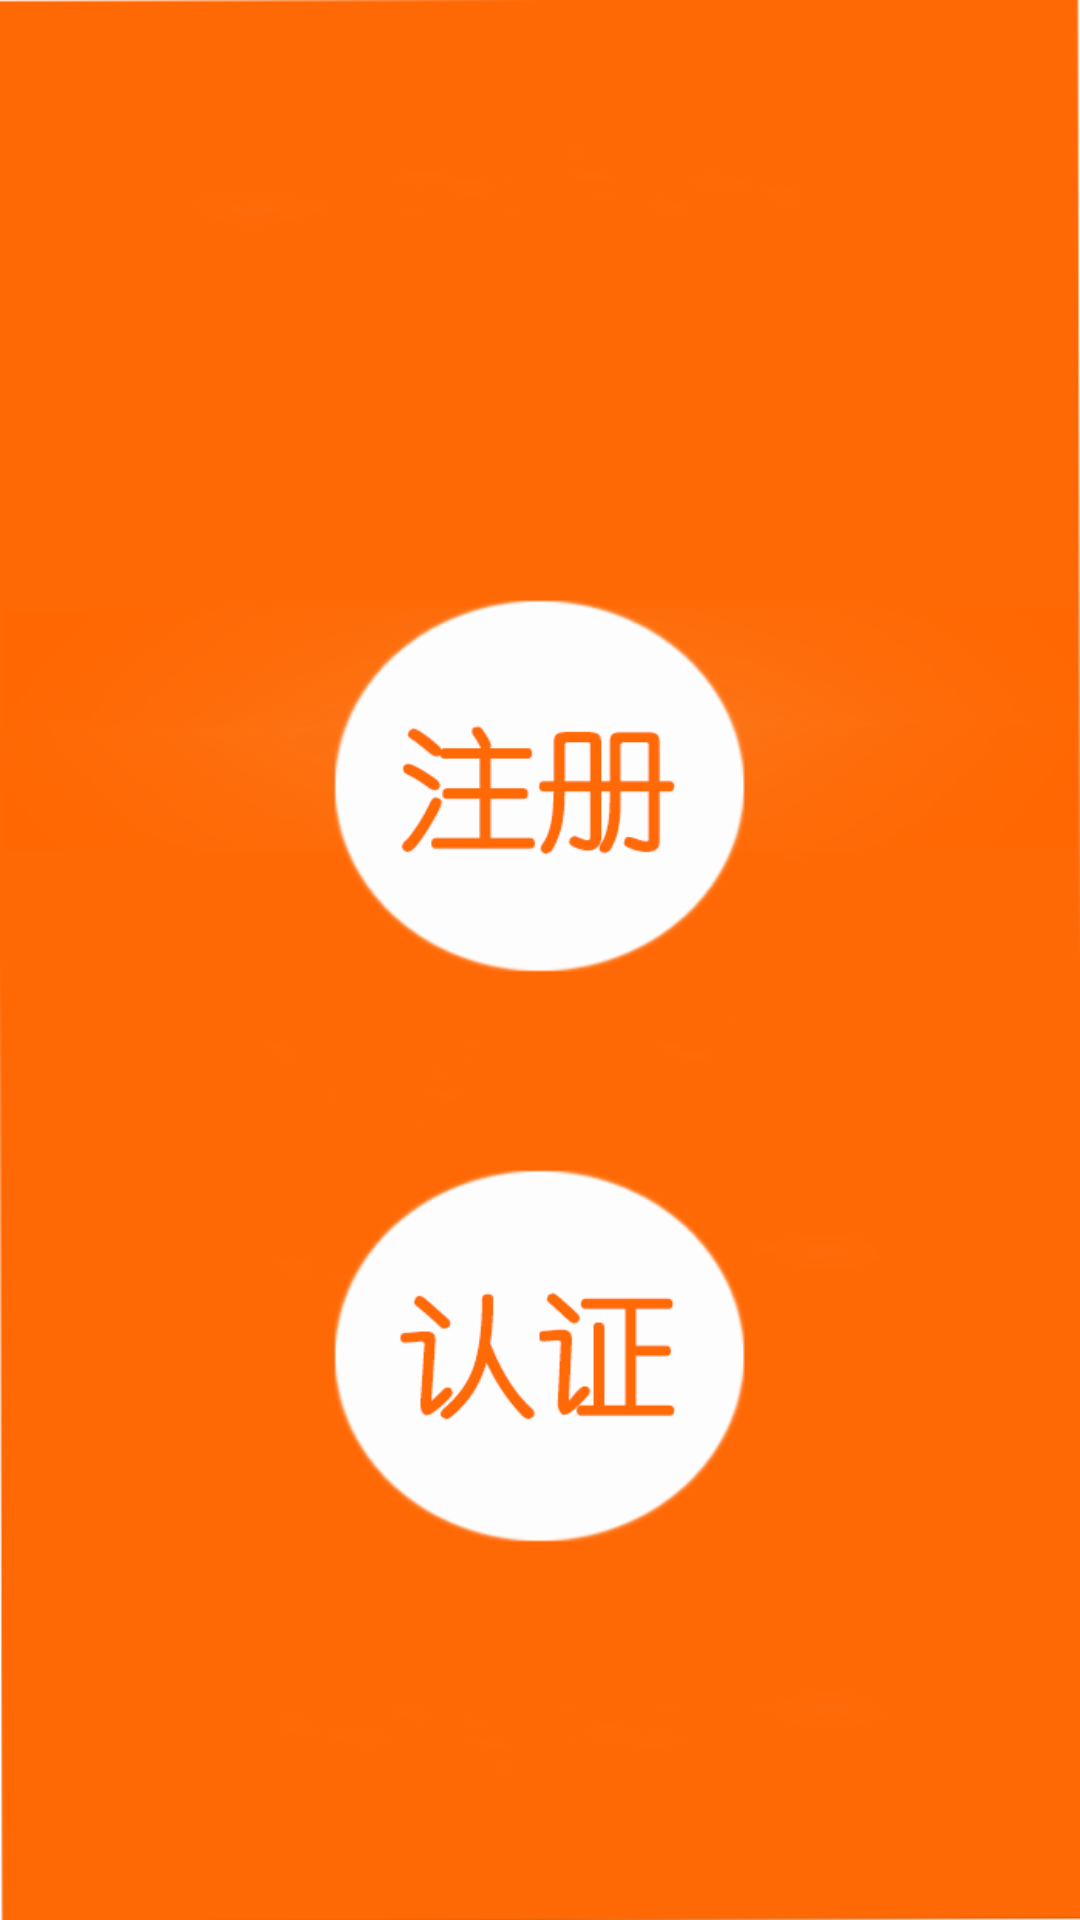

This screen was rendered from an Android layout file. Write that file and the resources it references.
<!-- AndroidManifest.xml: application theme AppTheme -->
<!-- res/layout/activity_main.xml -->
<?xml version="1.0" encoding="utf-8"?>
<LinearLayout xmlns:android="http://schemas.android.com/apk/res/android"
    android:layout_width="match_parent"
    android:layout_height="match_parent"
    android:background="@drawable/backgroud"
    android:orientation="vertical" >
    <FrameLayout
        android:orientation="vertical"
        android:layout_width="fill_parent"
        android:layout_height="fill_parent">

        <Button
            android:id="@+id/button_register"
            android:layout_width="137dp"
            android:layout_height="124dp"
            android:layout_gravity="center_horizontal"
            android:layout_marginTop="200dp"
            android:background="@drawable/register"
            android:gravity="center" />
        <Button
            android:id="@+id/button_unlock"
            android:layout_width="137dp"
            android:layout_height="124dp"
            android:layout_gravity="center_horizontal"
            android:layout_marginTop="390dp"
            android:background="@drawable/unlock"
            android:gravity="center" />

    </FrameLayout>
</LinearLayout>
<!-- resources referenced by this layout -->
<resources>
  <!-- drawable backgroud: png bitmap (drawable, 30388 bytes) -->
  <!-- drawable register: png bitmap (drawable, 15041 bytes) -->
  <!-- drawable unlock: png bitmap (drawable, 15172 bytes) -->
  <style name="AppTheme" parent="Theme.AppCompat.Light.NoActionBar">
          <item name="colorAccent">@android:color/holo_orange_dark</item>
          
          <item name="colorPrimary">@color/colorPrimary</item>
          <item name="colorPrimaryDark">@color/colorPrimaryDark</item>
          
          <item name="android:popupMenuStyle">@style/PopupMenu</item>
      </style>
  <style name="PopupMenu" parent="@android:style/Widget.PopupMenu">
          <item name="android:popupBackground">@android:color/white</item>
          <item name="android:textColor">@android:color/holo_orange_dark</item>
      </style>
  <!-- not gathered from this repository: default colours our renderer supplied (Android Studio template values) -->
  <color name="colorPrimary">#FF6200EE</color>
  <color name="colorPrimaryDark">#FF3700B3</color>
</resources>
